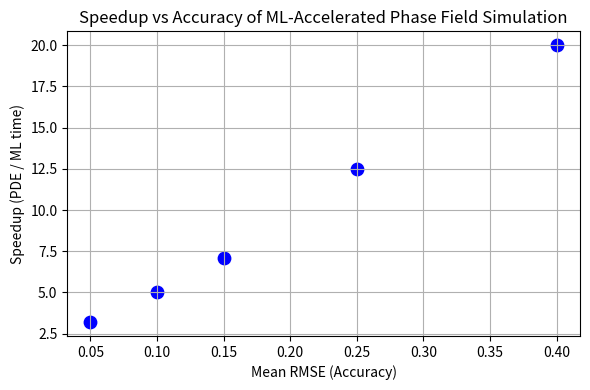

Here is the Python script that generated this plot:
# plot_results.py

import matplotlib.pyplot as plt

# Example data from multiple runs (students fill this)
# Each tuple: (mean_rmse, speedup)
results = [
    (0.05, 3.2),
    (0.10, 5.0),
    (0.15, 7.1),
    (0.25, 12.5),
    (0.40, 20.0),
    # Add more points as you like...
]

rmses, speedups = zip(*results)

plt.figure(figsize=(6,4))
plt.scatter(rmses, speedups, s=80, color='blue')
plt.xlabel('Mean RMSE (Accuracy)')
plt.ylabel('Speedup (PDE / ML time)')
plt.title('Speedup vs Accuracy of ML-Accelerated Phase Field Simulation')
plt.grid(True)
plt.tight_layout()
plt.show()